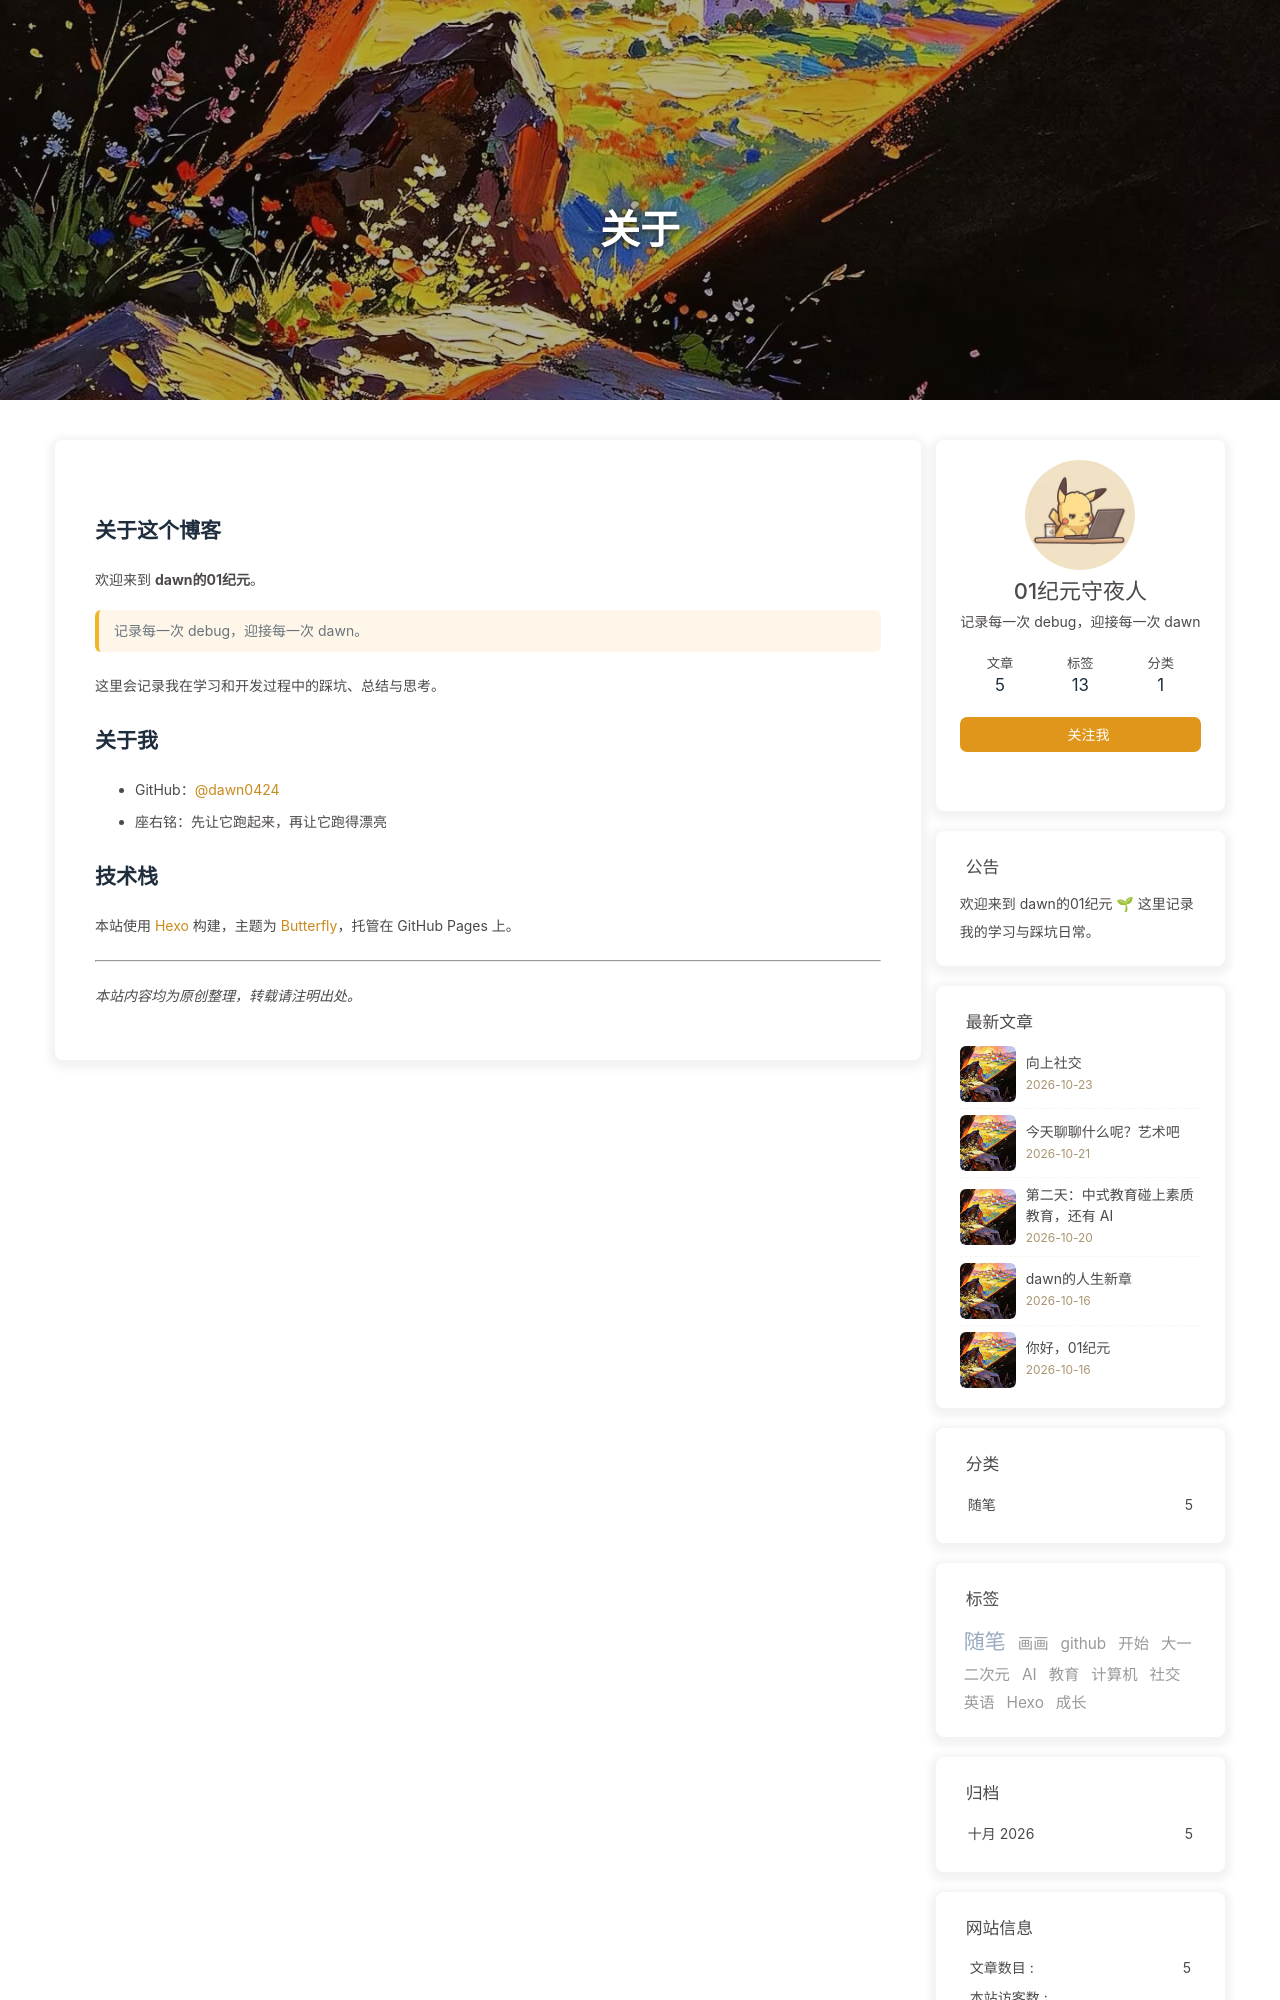

repository: dawn0424/blog · page: about/index.html · generator: jekyll

---
title: 关于
date: 2026-10-16 17:20:45
type: about
comments: false
---

## 关于这个博客

欢迎来到 **dawn的01纪元**。

> 记录每一次 debug，迎接每一次 dawn。

这里会记录我在学习和开发过程中的踩坑、总结与思考。

## 关于我

- GitHub：[@dawn0424](https://github.com/dawn0424)
- 座右铭：先让它跑起来，再让它跑得漂亮
